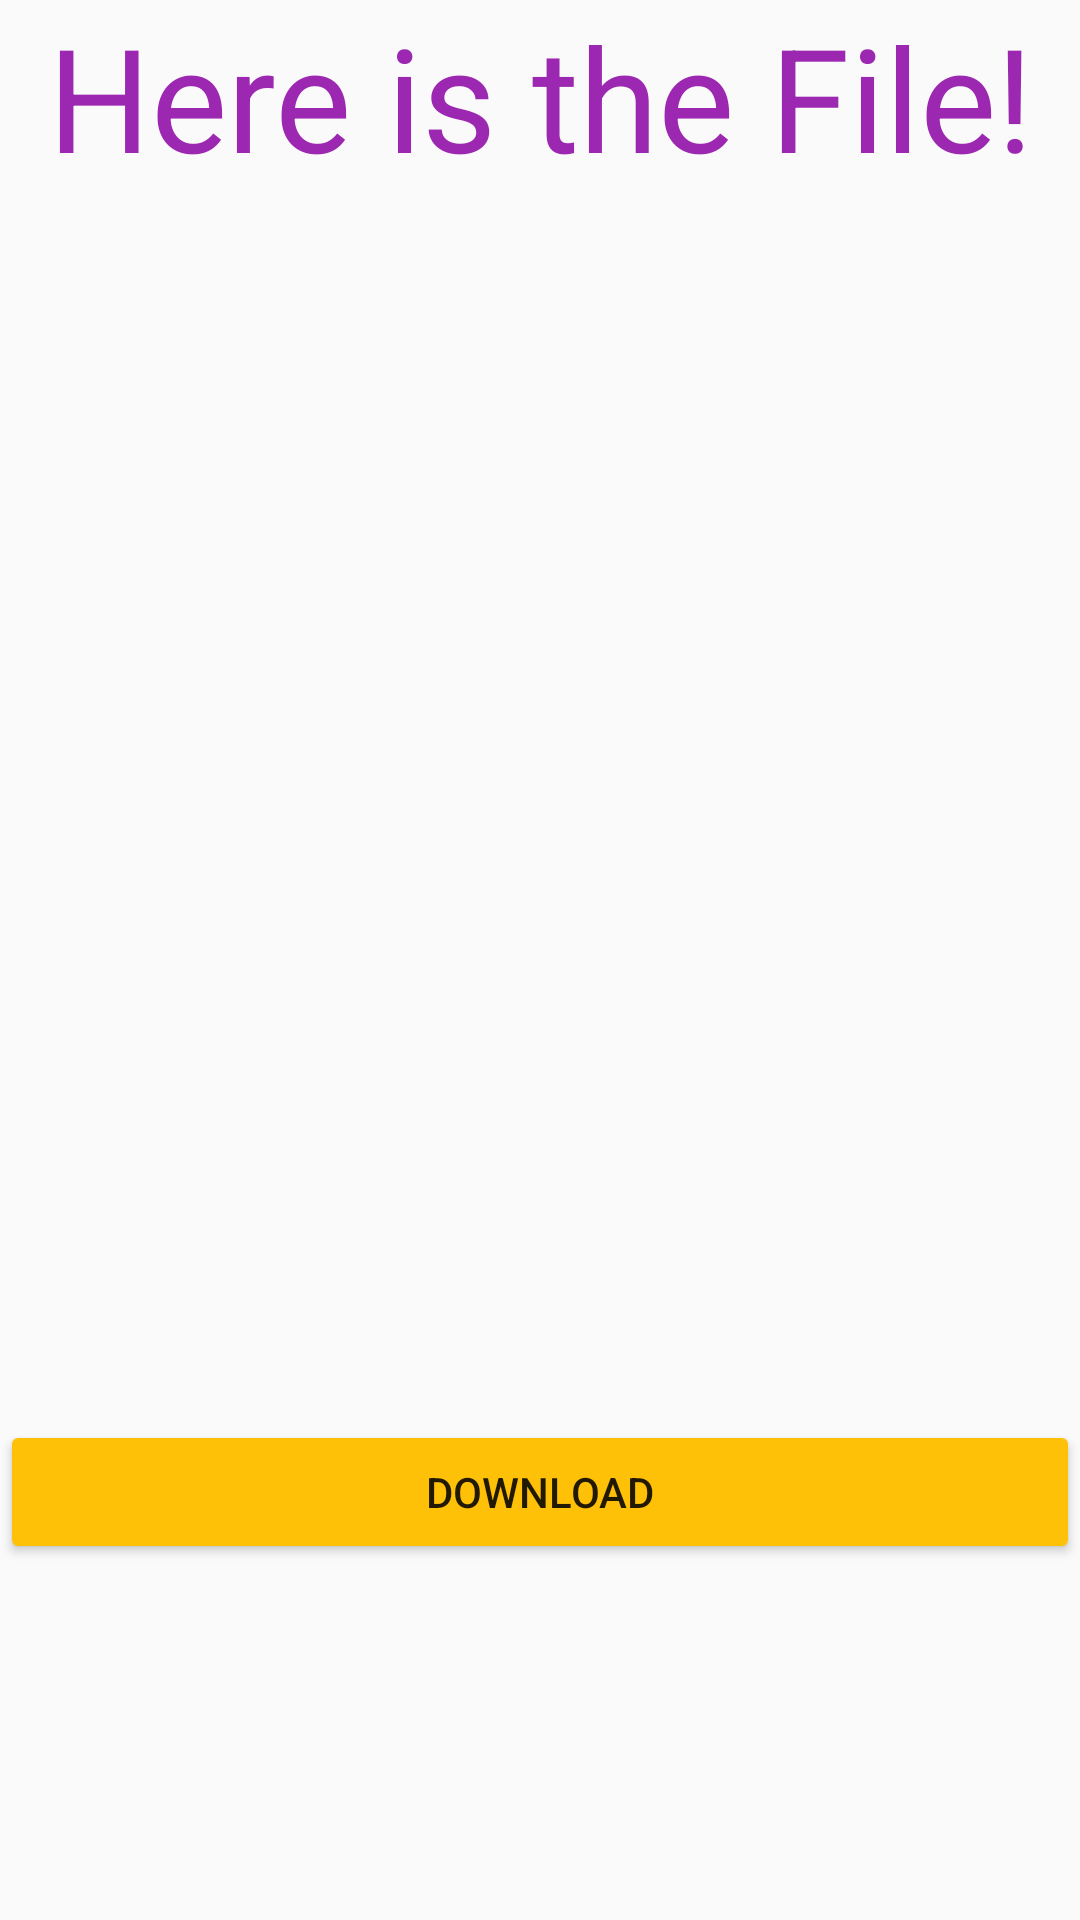

Reconstruct the res/layout file that produces this screen, plus the resources it refers to.
<!-- AndroidManifest.xml: application theme Theme.FileReceiver -->
<!-- res/layout/fragment_files.xml -->
<?xml version="1.0" encoding="utf-8"?>
<LinearLayout
    xmlns:android="http://schemas.android.com/apk/res/android"
    xmlns:app="http://schemas.android.com/apk/res-auto"
    xmlns:tools="http://schemas.android.com/tools"
    android:orientation="vertical"
    android:layout_width="match_parent"
    android:layout_height="wrap_content"
    android:layout_margin="8dp">

    <TextView
        android:id="@+id/tvTitle"
        android:layout_width="match_parent"
        android:layout_height="wrap_content"
        android:text="Here is the File!"
        android:textAlignment="center"
        android:textColor="#9C27B0"
        android:textDirection="locale"
        android:textSize="48dp"
        app:layout_constraintBottom_toTopOf="@+id/tvTime"
        app:layout_constraintTop_toBottomOf="@id/tvTime"
        tools:ignore="MissingConstraints" />

    <TextView
        android:id="@+id/tvSender"
        android:layout_width="match_parent"
        android:layout_height="wrap_content"
        android:textDirection="locale"
        android:textSize="24sp"
        app:layout_constraintEnd_toEndOf="parent"
        app:layout_constraintStart_toStartOf="parent"
        app:layout_constraintTop_toTopOf="parent"
        tools:ignore="MissingConstraints"
        tools:text="From:" />

    <TextView
        android:id="@+id/tvReceiver"
        android:layout_width="match_parent"
        android:layout_height="wrap_content"
        android:textDirection="locale"
        android:textSize="24sp"
        app:layout_constraintBottom_toTopOf="@+id/tvTime"
        app:layout_constraintTop_toBottomOf="@id/tvTime"
        tools:ignore="MissingConstraints"
        tools:text="To:" />

    <TextView
        android:id="@+id/tvDate"
        android:layout_width="match_parent"
        android:layout_height="wrap_content"
        android:textDirection="locale"
        android:textSize="24sp"
        app:layout_constraintBottom_toTopOf="@+id/tvTime"
        app:layout_constraintTop_toBottomOf="@id/tvTime"
        tools:ignore="MissingConstraints"
        tools:text="date" />

    <ImageView
        android:id="@+id/ivImage"
        android:layout_width="match_parent"
        android:layout_height="300dp"
        android:layout_marginTop="4dp"
        android:adjustViewBounds="false"
        android:paddingTop="10dp"
        android:paddingEnd="10dp"
        android:scaleType="centerCrop"
        app:layout_constraintEnd_toEndOf="parent"
        app:layout_constraintHorizontal_bias="0.0"
        app:layout_constraintStart_toStartOf="parent"
        app:layout_constraintTop_toBottomOf="@+id/tvSender"
        tools:ignore="MissingConstraints"
        tools:srcCompat="@tools:sample/avatars" />

    <Button
        android:id="@+id/btnDownLoad"
        android:layout_width="match_parent"
        android:layout_height="wrap_content"
        android:layout_marginTop="8dp"
        android:backgroundTint="#FFC107"
        android:text="DownLoad"
        app:layout_constraintEnd_toEndOf="parent"
        app:layout_constraintHorizontal_bias="0.956"
        app:layout_constraintStart_toStartOf="parent"
        app:layout_constraintTop_toBottomOf="@+id/ivPostImage" />

</LinearLayout>
<!-- resources referenced by this layout -->
<resources>
  <style name="Theme.FileReceiver" parent="Theme.AppCompat.Light.DarkActionBar">
          
          <item name="colorPrimary">@color/purple_500</item>
          <item name="colorPrimaryDark">@color/purple_700</item>
          <item name="colorAccent">@color/teal_200</item>
          
      </style>
  <!-- not gathered from this repository: default colours our renderer supplied (Android Studio template values) -->
  <color name="purple_500">#FF6200EE</color>
  <color name="purple_700">#FF3700B3</color>
  <color name="teal_200">#FF03DAC5</color>
</resources>
